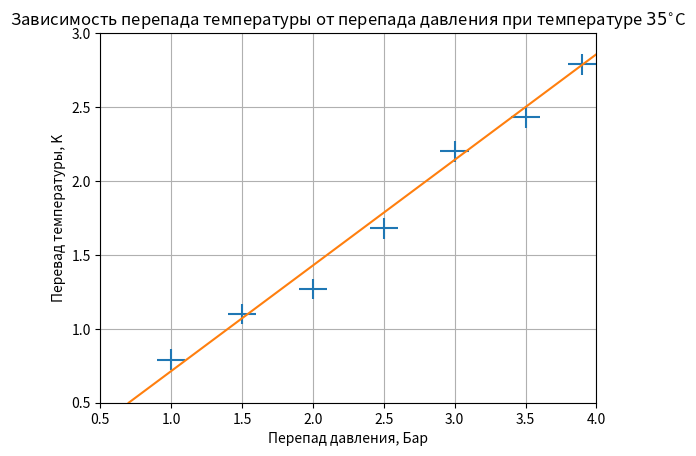

This chart was generated by the following Python code:
import matplotlib.pyplot as plt
import numpy as np
x_2 = [3.9, 3.5, 3.0, 2.5, 2.0, 1.5, 1]
y_2 = [2.79, 2.43, 2.2, 1.68, 1.27, 1.10, 0.79]
plt.errorbar(x_2, y_2, xerr=0.1, yerr=0.07, ls='none')
plt.grid()
plt.xlabel('Перепад давления, Бар') # подпись осей
plt.ylabel('Перевад температуры, K')
plt.title(r"Зависимость перепада температуры от перепада давления при температуре $35^{\circ}$C") # подпись графика
plt.xlim(0.5, 4)
plt.ylim(0.5, 3)
x = np.arange(0.5, 4.001, 0.001)
plt.plot(x * 1.4 + 0, x)
plt.show()